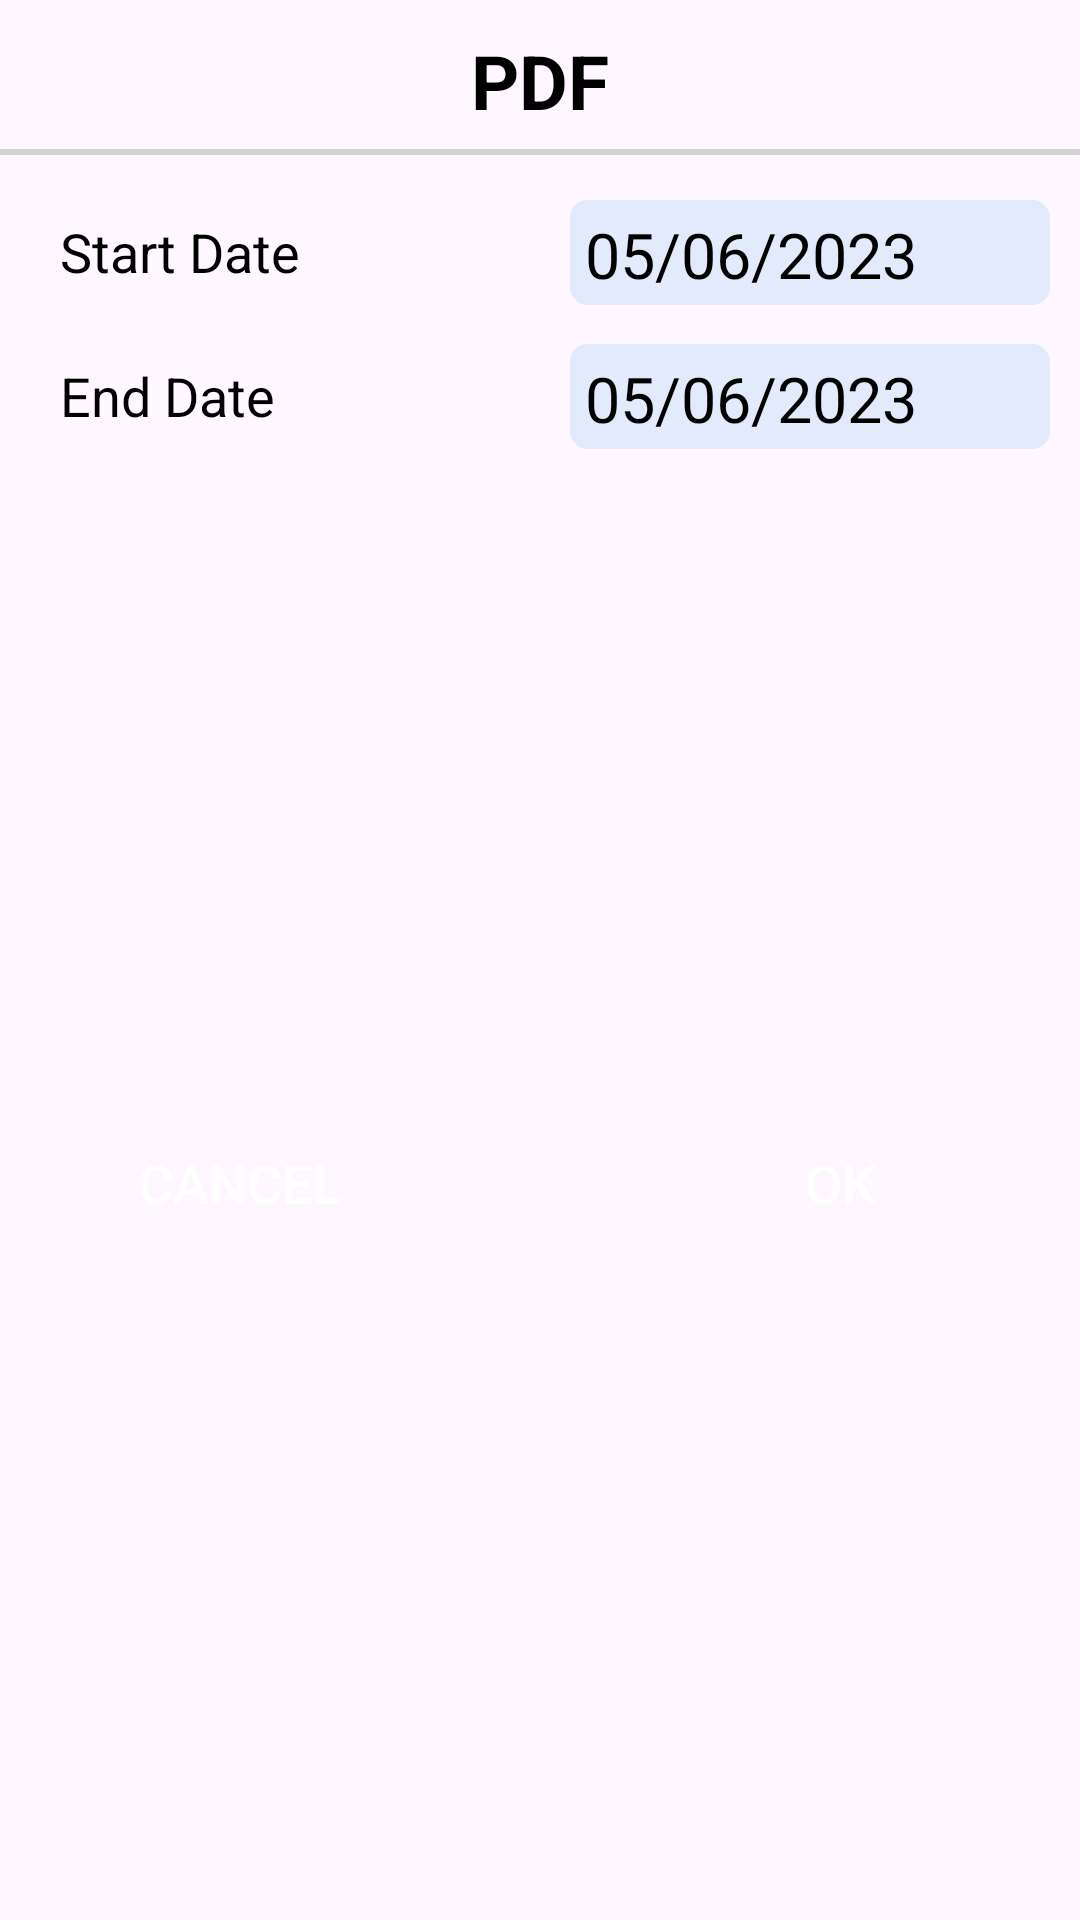

Produce the Android XML layout that renders to this screen, including the resource entries it uses.
<!-- AndroidManifest.xml: application theme Theme.CashBook -->
<!-- res/layout/pdf_dialog.xml -->
<?xml version="1.0" encoding="utf-8"?>
<androidx.constraintlayout.widget.ConstraintLayout xmlns:android="http://schemas.android.com/apk/res/android"
    xmlns:tools="http://schemas.android.com/tools"
    android:layout_width="match_parent"
    android:layout_height="wrap_content"
    xmlns:app="http://schemas.android.com/apk/res-auto">
<TextView
    android:id="@+id/txt_title"
    android:layout_width="wrap_content"
    android:layout_height="wrap_content"
    android:text="PDF"
    android:textStyle="bold"
    android:textColor="@color/black"
    android:textSize="25sp"
    android:layout_marginTop="10dp"
    app:layout_constraintTop_toTopOf="parent"
    app:layout_constraintStart_toStartOf="parent"
    app:layout_constraintEnd_toEndOf="parent"/>
    <View
        android:id="@+id/line"
        android:layout_width="match_parent"
        android:layout_height="2dp"
        android:background="@color/light_gray"
        android:layout_marginTop="6dp"
        app:layout_constraintTop_toBottomOf="@id/txt_title"
        app:layout_constraintStart_toStartOf="parent"
        app:layout_constraintEnd_toEndOf="parent"
        />
    <TextView
        android:id="@+id/txt_title1"
        android:layout_width="95dp"
        android:layout_height="35dp"
        android:text="Start Date"
        android:paddingTop="5dp"
        android:textColor="@color/black"
        android:textSize="18sp"
        app:layout_constraintTop_toBottomOf="@id/line"
        app:layout_constraintStart_toStartOf="parent"
        android:layout_marginTop="15dp"
        android:layout_marginStart="20dp"
        />
    <TextView
        android:id="@+id/txt_start_date"
        android:layout_width="160dp"
        android:layout_height="35dp"
        android:background="@drawable/txt_date_back"
        android:layout_marginTop="15dp"
        android:drawableLeft="@drawable/calendar_d"
       android:paddingTop="4dp"
        android:drawablePadding="10dp"
        android:paddingStart="5dp"
        android:text="05/06/2023"
        android:textColor="@color/black"
        android:textSize="21sp"
        app:layout_constraintTop_toBottomOf="@id/line"
        app:layout_constraintEnd_toEndOf="parent"
  android:layout_marginEnd="10dp"
        />

    <TextView
        android:id="@+id/txt_title2"
        android:layout_width="95dp"
        android:layout_height="35dp"
        android:text="End Date"
        android:paddingTop="5dp"
        android:textColor="@color/black"
        android:textSize="18sp"
        app:layout_constraintTop_toBottomOf="@id/txt_title1"
        app:layout_constraintStart_toStartOf="parent"
        android:layout_marginTop="13dp"
        android:layout_marginStart="20dp"
        />
    <TextView
        android:id="@+id/txt_end_date"
        android:layout_width="160dp"
        android:layout_height="35dp"
        android:background="@drawable/txt_date_back"
        android:layout_marginTop="13dp"
        android:drawableLeft="@drawable/calendar_d"
        android:paddingTop="4dp"
        android:drawablePadding="10dp"
        android:paddingStart="5dp"
        android:text="05/06/2023"
        android:textColor="@color/black"
        android:textSize="21sp"
        app:layout_constraintTop_toBottomOf="@id/txt_start_date"
        app:layout_constraintEnd_toEndOf="parent"
        android:layout_marginEnd="10dp"
        />

    <androidx.appcompat.widget.AppCompatButton
        android:id="@+id/btn_cancel"
        android:layout_width="100dp"
        android:layout_height="42dp"
        android:layout_marginBottom="16dp"
        android:background="@drawable/btn_save"
        android:text="Cancel"
        android:textColor="@color/white"
        android:textSize="18sp"
        android:layout_marginStart="30dp"
        android:layout_marginTop="15dp"
        app:layout_constraintBottom_toBottomOf="parent"
        app:layout_constraintStart_toStartOf="parent"
        app:layout_constraintTop_toBottomOf="@+id/txt_title2"
        />

    <androidx.appcompat.widget.AppCompatButton
        android:id="@+id/btn_ok"
        android:layout_width="100dp"
        android:layout_height="42dp"
        android:layout_marginBottom="16dp"
        android:background="@drawable/btn_save"
        android:text="Ok"
        android:textColor="@color/white"
        android:textSize="18sp"
        app:layout_constraintBottom_toBottomOf="parent"
        app:layout_constraintTop_toBottomOf="@id/txt_end_date"
        app:layout_constraintEnd_toEndOf="parent"
        android:layout_marginEnd="30dp"
        android:layout_marginTop="15dp"
        />

</androidx.constraintlayout.widget.ConstraintLayout>
<!-- resources referenced by this layout -->
<resources>
  <color name="black">#FF000000</color>
  <color name="light_gray">#D3D3D3</color>
  <color name="white">#FFFFFFFF</color>
  <!-- drawable txt_date_back (drawable) -->
  <?xml version="1.0" encoding="utf-8"?>
  <shape xmlns:android="http://schemas.android.com/apk/res/android"
      android:shape="rectangle">
      <solid android:color="@color/txt_light"/>
      <corners android:radius="6dp"/>
  </shape>
  <style name="Theme.CashBook" parent="Base.Theme.CashBook" />
  <color name="txt_light">#e2eafc</color>
  <style name="Base.Theme.CashBook" parent="Theme.Material3.DayNight.NoActionBar">
          
          
          <item name="android:statusBarColor">@color/primary</item>
      </style>
  <color name="primary">#0857F6</color>
</resources>
